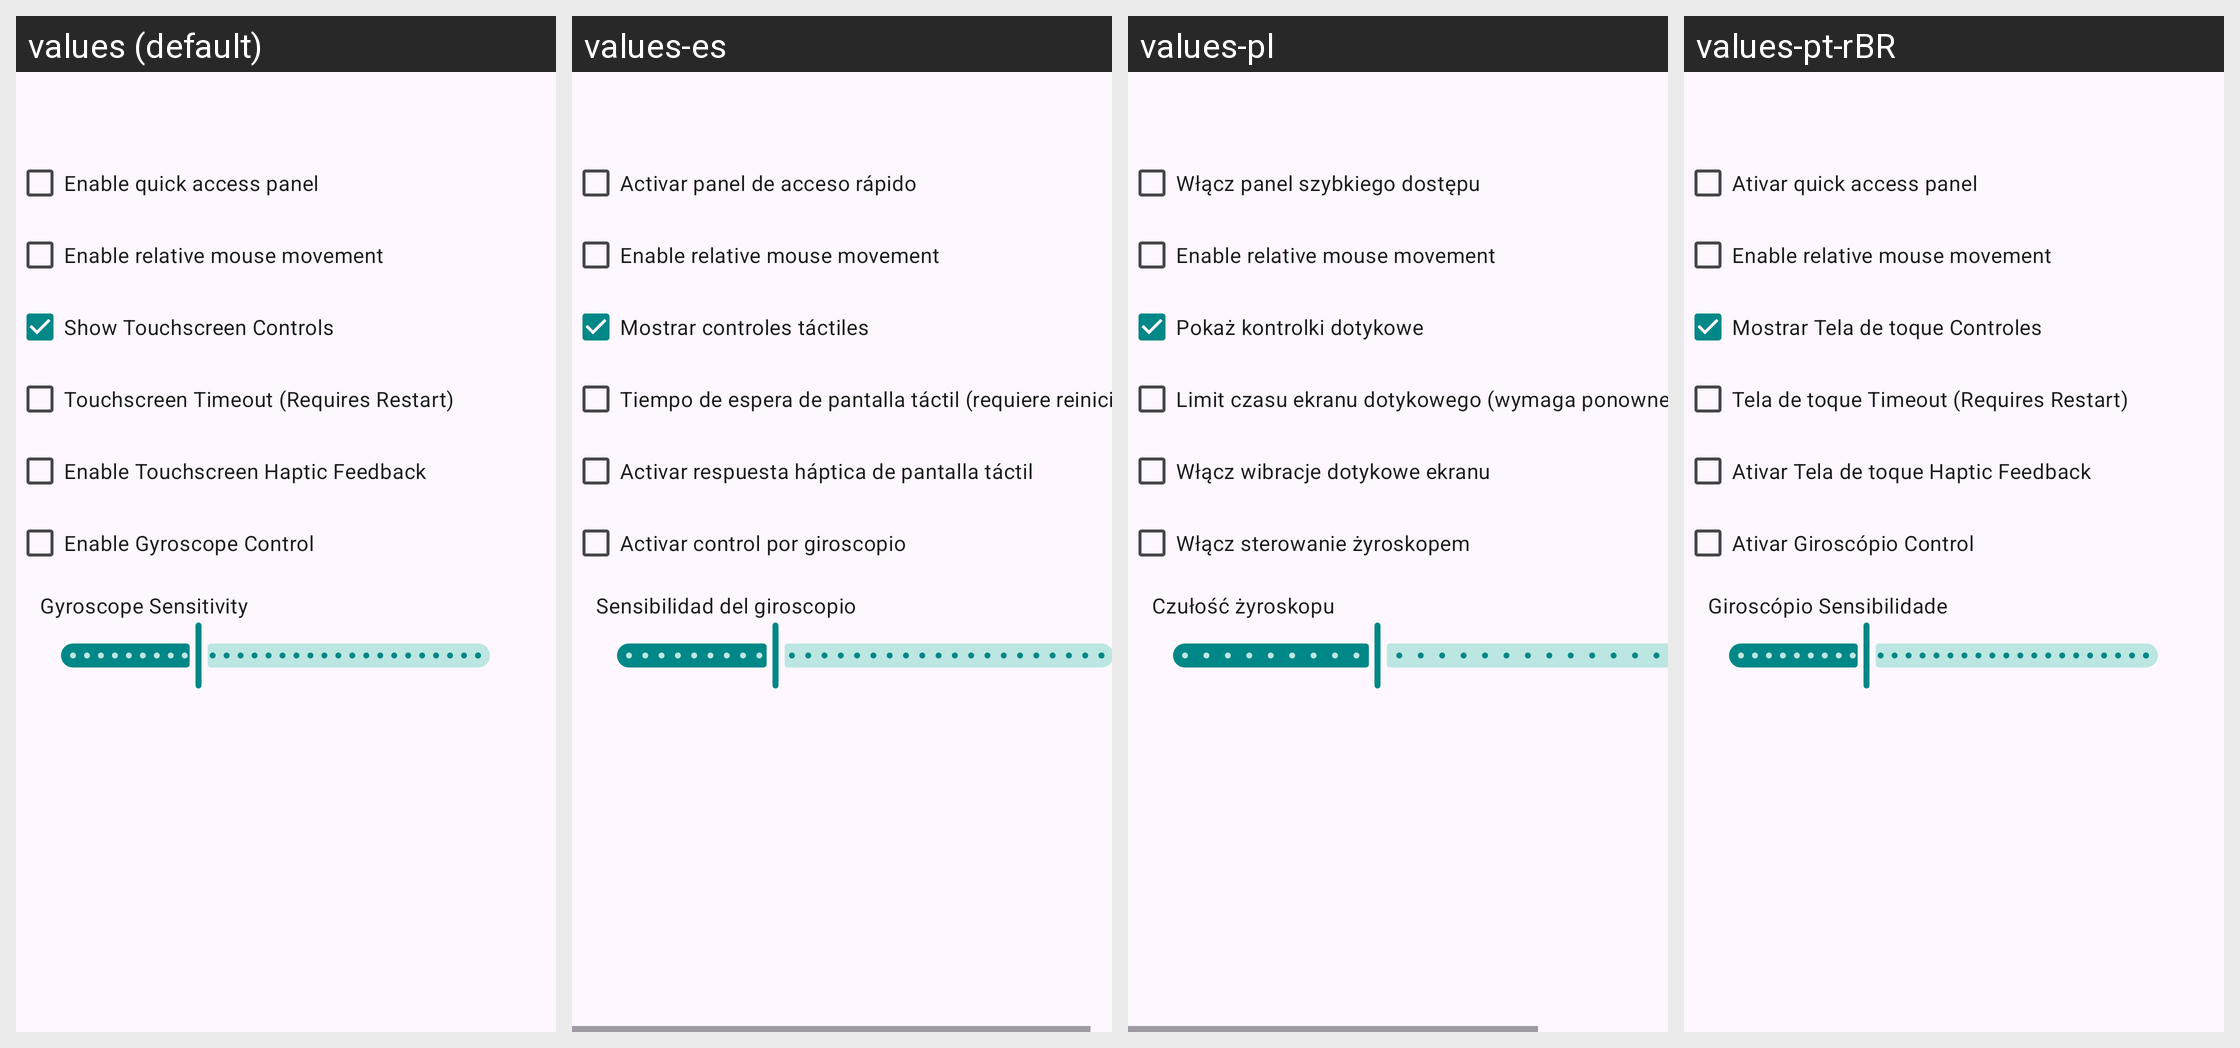

The same Android screen rendered under several of its app's locales, left to right. List the strings drawn on it with the default value and each locale's translation.
Android screen res/layout/input_controls_dialog.xml rendered under 4 locales, left to right: values (default), values-es, values-pl, values-pt-rBR. Device: Nexus 5 (rendered at 1080×1920; each locale shown at half size, 540×960, under a caption strip naming it); theme AppTheme.
Other locales in the repository, not shown: values-ar, values-ja, values-pt, values-ru, values-zh, values-zh-rCN.
Strings drawn on this screen, with the default value and each locale's value (text and hints the layout hard-codes, and strings that could not be matched under every locale, appear in the picture but are not listed):

enable_quick_access_panel
  values: Enable quick access panel
  values-es: Activar panel de acceso rápido
  values-pl: Włącz panel szybkiego dostępu
  values-pt-rBR: Ativar quick access panel

show_touchscreen_controls
  values: Show Touchscreen Controls
  values-es: Mostrar controles táctiles
  values-pl: Pokaż kontrolki dotykowe
  values-pt-rBR: Mostrar Tela de toque Controles

enable_touchscreen_timeout
  values: Touchscreen Timeout (Requires Restart)
  values-es: Tiempo de espera de pantalla táctil (requiere reinicio)
  values-pl: Limit czasu ekranu dotykowego (wymaga ponownego uruchomienia)
  values-pt-rBR: Tela de toque Timeout (Requires Restart)

enable_touchscreen_haptics
  values: Enable Touchscreen Haptic Feedback
  values-es: Activar respuesta háptica de pantalla táctil
  values-pl: Włącz wibracje dotykowe ekranu
  values-pt-rBR: Ativar Tela de toque Haptic Feedback

enable_gyroscope_control
  values: Enable Gyroscope Control
  values-es: Activar control por giroscopio
  values-pl: Włącz sterowanie żyroskopem
  values-pt-rBR: Ativar Giroscópio Control

gyroscope_sensitivity
  values: Gyroscope Sensitivity
  values-es: Sensibilidad del giroscopio
  values-pl: Czułość żyroskopu
  values-pt-rBR: Giroscópio Sensibilidade
